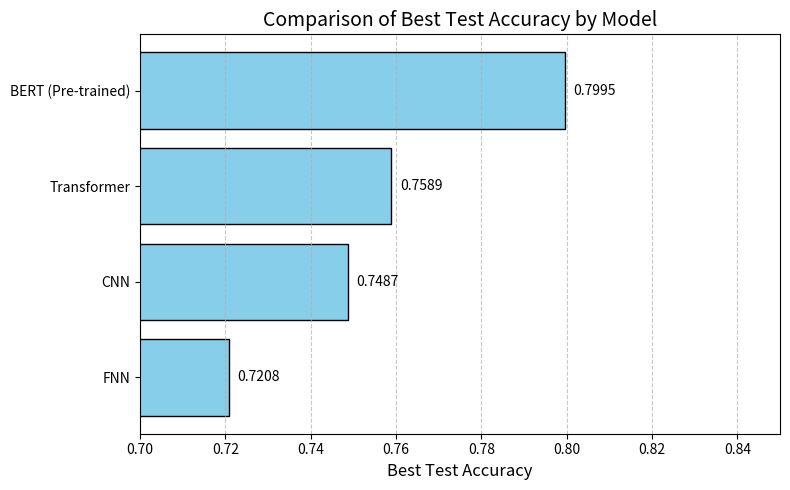

Python code for this plot:
import matplotlib.pyplot as plt

# Updated test accuracies for the models
models = ["FNN", "CNN", "Transformer", "BERT (Pre-trained)"]
accuracies = [0.7208, 0.7487, 0.7589, 0.7995]

# Sort the models and accuracies for visualization
sorted_indices = sorted(range(len(accuracies)), key=lambda k: accuracies[k])
models_sorted = [models[i] for i in sorted_indices]
accuracies_sorted = [accuracies[i] for i in sorted_indices]

# Create the updated plot
plt.figure(figsize=(8, 5))
plt.barh(models_sorted, accuracies_sorted, color="skyblue", edgecolor="black")
plt.xlabel("Best Test Accuracy", fontsize=12)
plt.title("Comparison of Best Test Accuracy by Model", fontsize=14)
plt.grid(axis="x", linestyle="--", alpha=0.7)
plt.xlim(0.7, 0.85)  # Adjust limits based on updated accuracy range

# Annotate accuracy values
for i, acc in enumerate(accuracies_sorted):
    plt.text(acc + 0.002, i, f"{acc:.4f}", va='center', fontsize=10)

# Display the updated plot
plt.tight_layout()
plt.show()
